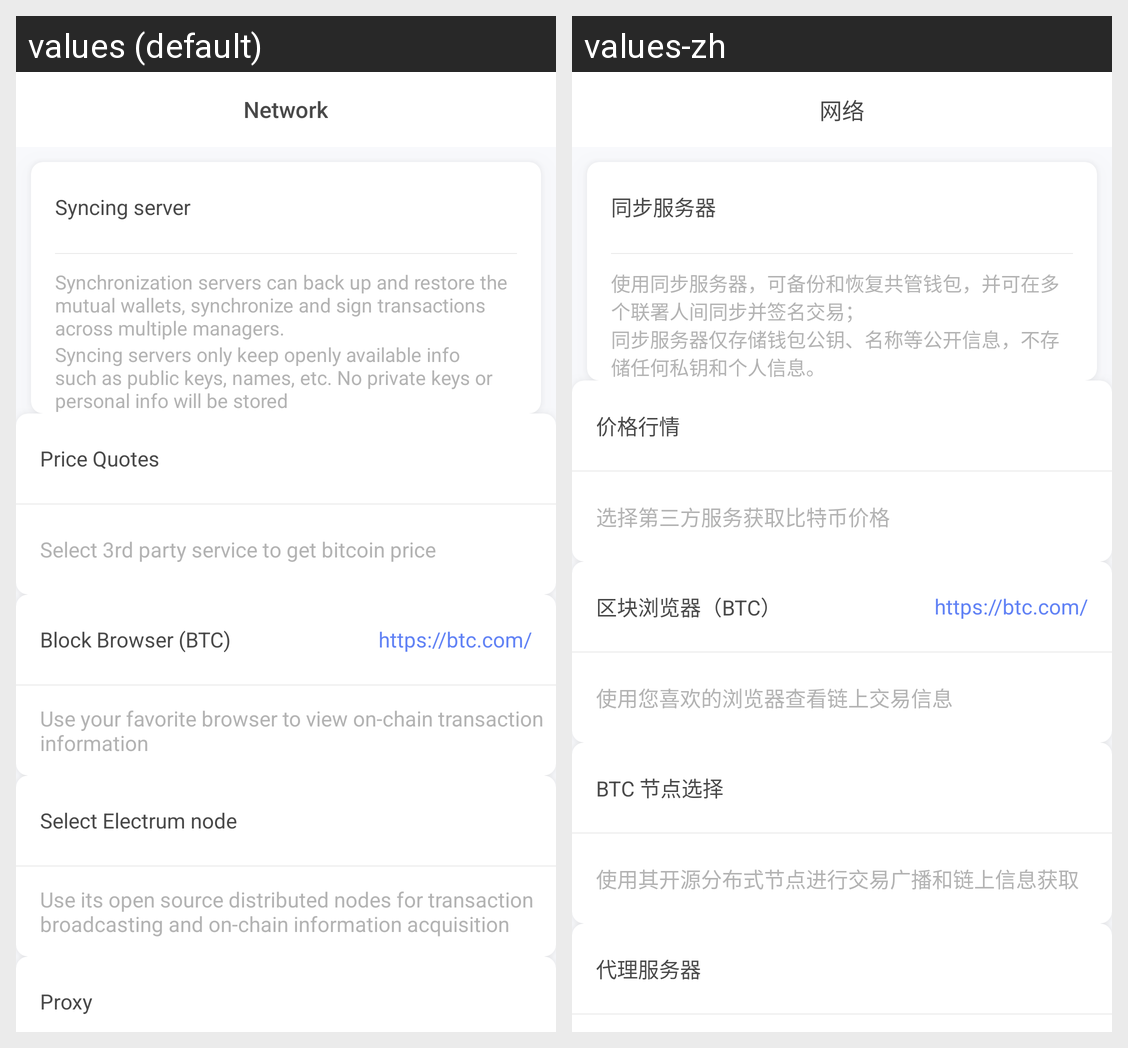

Locale-by-locale string values for the Android screen shown in this grid:
Android screen res/layout/server_setting.xml rendered under 2 locales, left to right: values (default), values-zh. Device: Nexus 5 (rendered at 1080×1920; each locale shown at half size, 540×960, under a caption strip naming it); theme AppTheme.
Strings drawn on this screen, with the default value and each locale's value (text and hints the layout hard-codes, and strings that could not be matched under every locale, appear in the picture but are not listed):

server_setting
  values: Network
  values-zh: 网络

synchroniz_service
  values: Syncing server
  values-zh: 同步服务器

service_text
  values: Synchronization servers can back up and restore the mutual wallets, synchronize and sign transactions across multiple managers.
  values-zh: 使用同步服务器，可备份和恢复共管钱包，并可在多个联署人间同步并签名交易；

syncnneth
  values: Syncing servers only keep openly available info such as public keys, names, etc. No private keys or personal info will be stored
  values-zh: 同步服务器仅存储钱包公钥、名称等公开信息，不存储任何私钥和个人信息。

quotation_choose
  values: Price Quotes
  values-zh: 价格行情

btc_com
  values: https://btc.com/
  values-zh: https://btc.com/

get_btc_price
  values: Select 3rd party service to get bitcoin price
  values-zh: 选择第三方服务获取比特币价格

blockchain_choose
  values: Block Browser (BTC)
  values-zh: 区块浏览器（BTC）

check_trsaction_msg
  values: Use your favorite browser to view on-chain transaction information
  values-zh: 使用您喜欢的浏览器查看链上交易信息

electrum_select
  values: Select Electrum node
  values-zh: BTC 节点选择

electrum_tips
  values: Use its open source distributed nodes for transaction broadcasting and on-chain information acquisition
  values-zh: 使用其开源分布式节点进行交易广播和链上信息获取

agent_server
  values: Proxy
  values-zh: 代理服务器
